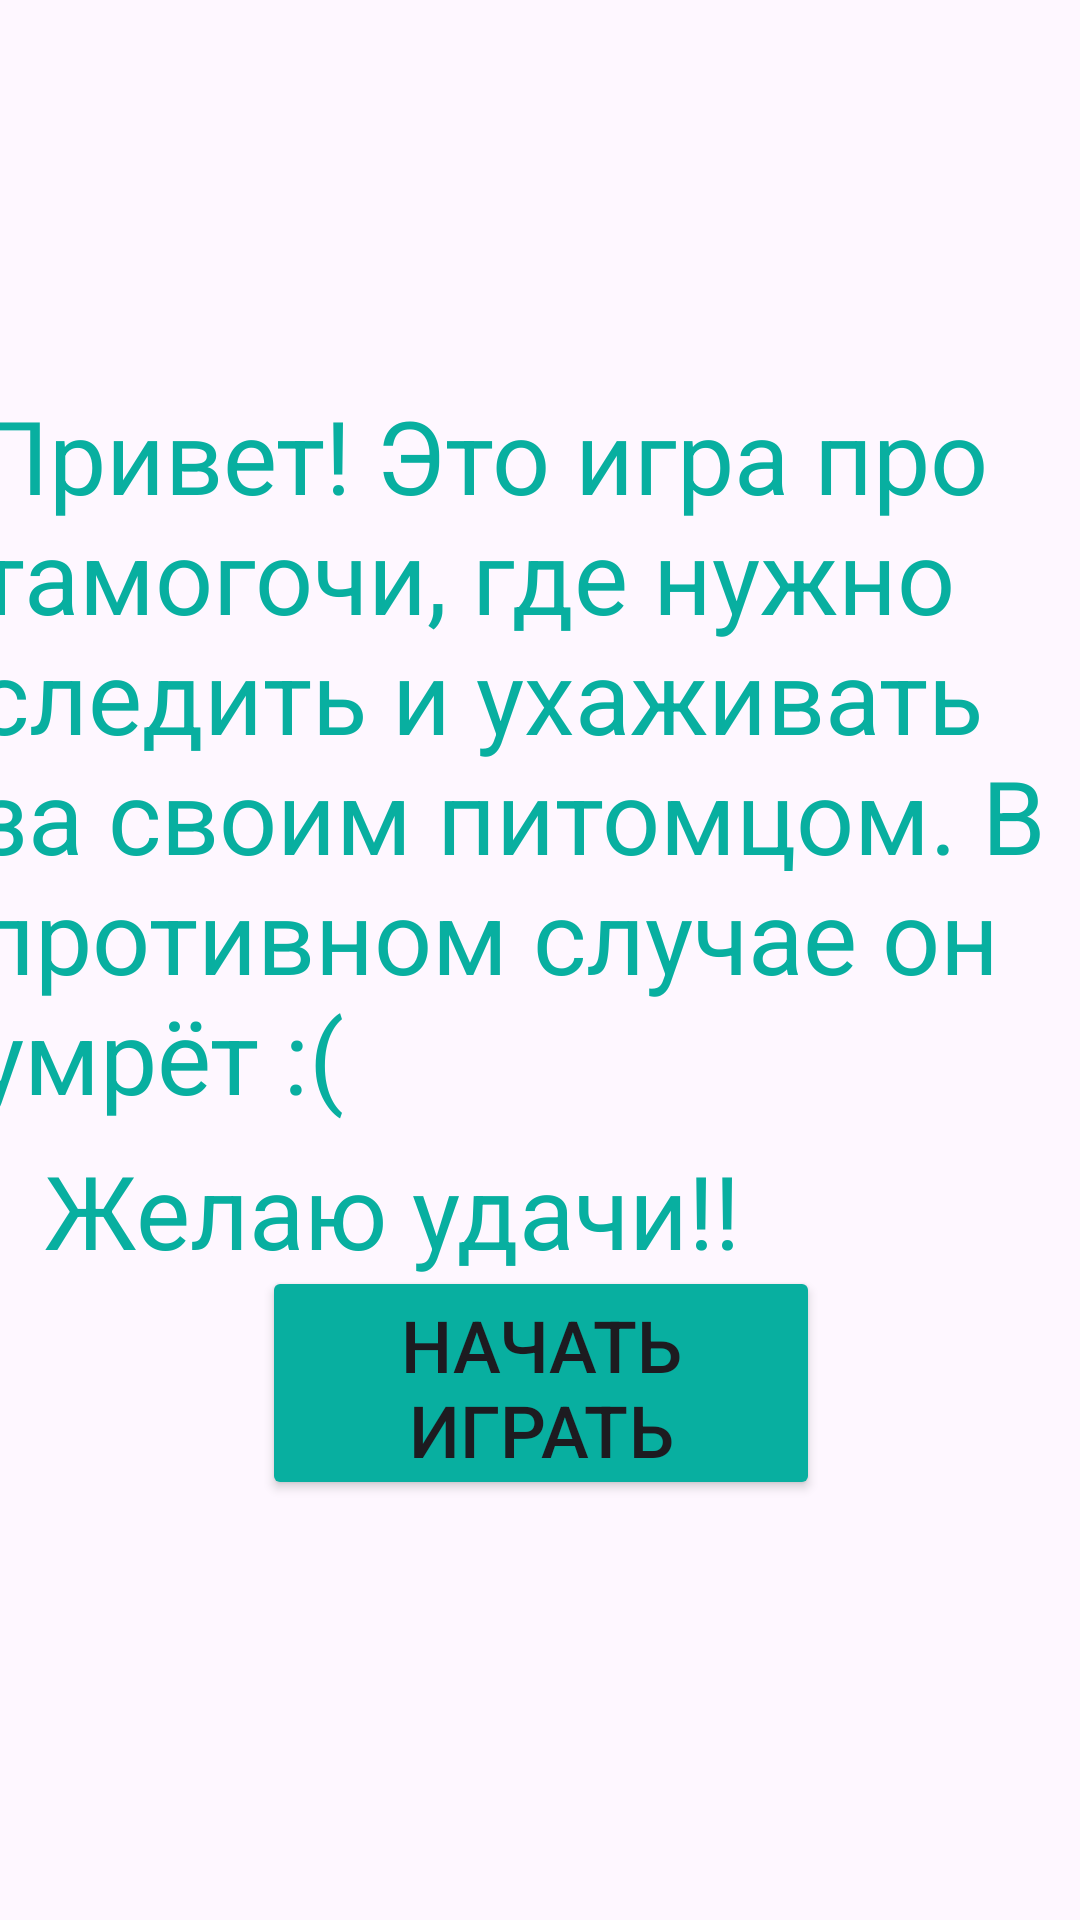

This screen was rendered from an Android layout file. Write that file and the resources it references.
<!-- AndroidManifest.xml: application theme Theme.YP2Ex -->
<!-- res/layout/activity_start_game.xml -->
<?xml version="1.0" encoding="utf-8"?>
<androidx.constraintlayout.widget.ConstraintLayout xmlns:android="http://schemas.android.com/apk/res/android"
    xmlns:app="http://schemas.android.com/apk/res-auto"
    xmlns:tools="http://schemas.android.com/tools"
    android:layout_width="match_parent"
    android:layout_height="match_parent"
    tools:context=".forms.StartGame">

    <Button
        android:id="@+id/b"
        android:layout_width="186dp"
        android:layout_height="78dp"
        android:layout_marginStart="10dp"
        android:layout_marginEnd="10dp"
        android:layout_marginBottom="140dp"
        android:backgroundTint="#08AFA0"
        android:onClick="onClick"
        android:text="Начать играть"
        android:textColorHighlight="#08AFA0"
        android:textSize="24sp"
        app:layout_constraintBottom_toBottomOf="parent"
        app:layout_constraintEnd_toEndOf="@+id/tv2"
        app:layout_constraintStart_toStartOf="@+id/tv2"
        app:strokeColor="#F3F0F0" />

    <TextView
        android:id="@+id/tv1"
        android:layout_width="377dp"
        android:layout_height="250dp"
        android:layout_marginStart="10dp"
        android:layout_marginTop="196dp"
        android:layout_marginEnd="10dp"
        android:layout_marginBottom="188dp"
        android:text="@string/Приветствие"
        android:textColor="#08AFA0"
        android:textSize="34sp"
        app:layout_constraintBottom_toTopOf="@+id/b"
        app:layout_constraintEnd_toEndOf="parent"
        app:layout_constraintStart_toStartOf="parent"
        app:layout_constraintTop_toTopOf="parent"
        app:layout_constraintVertical_bias="0.317" />

    <TextView
        android:id="@+id/tv2"
        android:layout_width="331dp"
        android:layout_height="50dp"
        android:layout_marginStart="10dp"
        android:layout_marginTop="10dp"
        android:layout_marginEnd="10dp"
        android:text="@string/Удачи"
        android:textColor="#08AFA0"
        android:textSize="34sp"
        app:layout_constraintBottom_toTopOf="@+id/b"
        app:layout_constraintEnd_toEndOf="@+id/tv1"
        app:layout_constraintStart_toStartOf="@+id/tv1"
        app:layout_constraintTop_toBottomOf="@+id/tv1" />

</androidx.constraintlayout.widget.ConstraintLayout>
<!-- resources referenced by this layout -->
<resources>
  <style name="Theme.YP2Ex" parent="Base.Theme.YP2Ex" />
  <style name="Base.Theme.YP2Ex" parent="Theme.Material3.DayNight.NoActionBar">
          <item name="colorPrimary">@color/teal_200</item>
          <item name="colorPrimaryVariant">@color/MediumSpringGreen</item>
          <item name="colorOnPrimary">@color/white</item>
          
          <item name="colorSecondary">@color/teal_200</item>
          <item name="colorSecondaryVariant">@color/teal_700</item>
          <item name="colorOnSecondary">@color/black</item>
          
          <item name="android:statusBarColor">?attr/colorPrimaryVariant</item>
          <item name="android:progressBackgroundTint">@color/purple_700</item>
      </style>
  <color name="teal_200">#FF03DAC5</color>
  <color name="MediumSpringGreen">#00FA9A</color>
  <color name="white">#FFFFFFFF</color>
  <color name="teal_700">#FF018786</color>
  <color name="black">#FF000000</color>
  <color name="purple_700">#FF3700B3</color>
</resources>
